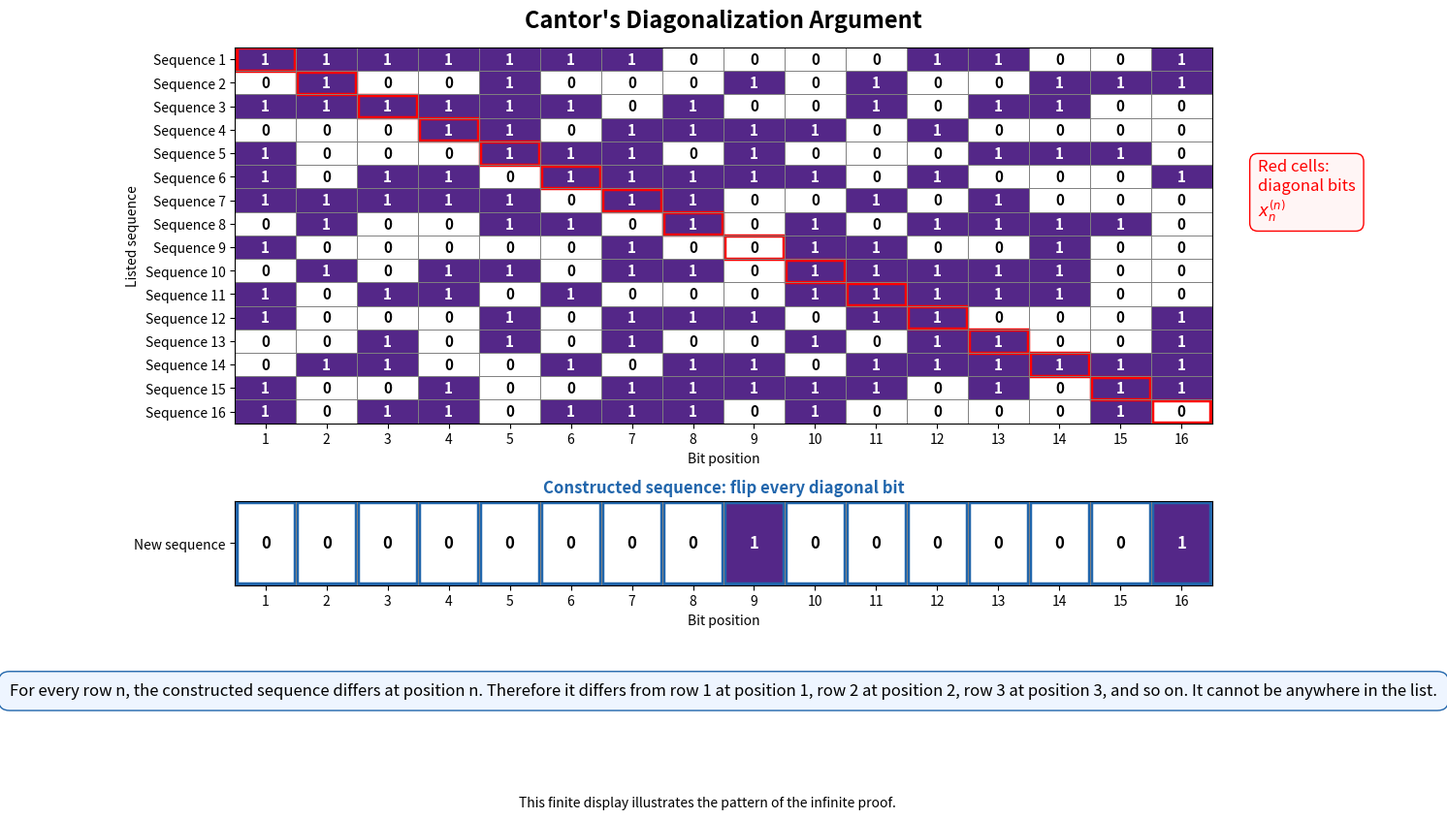

This figure's Python source:
import numpy as np
import matplotlib.pyplot as plt
from matplotlib.colors import ListedColormap
from matplotlib.patches import Rectangle


# ----------------------------
# Configuration
# ----------------------------

N = 16                  # Number of rows and columns to display
RANDOM_SEED = 7         # Change this to generate a different example


# ----------------------------
# Generate a finite list of
# binary sequences
# ----------------------------

rng = np.random.default_rng(RANDOM_SEED)

# Each row is one binary sequence
sequences = rng.integers(0, 2, size=(N, N))

# Cantor's diagonal sequence:
# Flip the nth bit of the nth sequence
diagonal_sequence = 1 - np.diag(sequences)


# ----------------------------
# Create the visualization
# ----------------------------

fig = plt.figure(figsize=(13, 9))
grid = fig.add_gridspec(
    nrows=3,
    ncols=1,
    height_ratios=[8, 1.8, 1.2],
    hspace=0.45
)

# Use white for 0 and dark purple for 1
colors = ["white", "#542788"]
cmap = ListedColormap(colors)


# ----------------------------
# Main binary table
# ----------------------------

ax = fig.add_subplot(grid[0])

ax.imshow(
    sequences,
    cmap=cmap,
    vmin=0,
    vmax=1,
    aspect="auto",
    interpolation="none"
)

# Write each bit inside its cell
for row in range(N):
    for col in range(N):
        bit = sequences[row, col]

        ax.text(
            col,
            row,
            str(bit),
            ha="center",
            va="center",
            fontsize=11,
            color="black" if bit == 0 else "white",
            fontweight="bold"
        )

# Highlight the diagonal cells
for i in range(N):
    ax.add_patch(
        Rectangle(
            (i - 0.48, i - 0.48),
            0.96,
            0.96,
            fill=False,
            edgecolor="red",
            linewidth=2.5
        )
    )

# Axis labels and ticks
ax.set_xticks(range(N))
ax.set_xticklabels([f"{i + 1}" for i in range(N)])
ax.set_yticks(range(N))
ax.set_yticklabels([f"Sequence {i + 1}" for i in range(N)])

ax.set_xlabel("Bit position")
ax.set_ylabel("Listed sequence")

ax.set_title(
    "Cantor's Diagonalization Argument",
    fontsize=17,
    fontweight="bold",
    pad=15
)

# Grid lines
ax.set_xticks(np.arange(-0.5, N, 1), minor=True)
ax.set_yticks(np.arange(-0.5, N, 1), minor=True)
ax.grid(which="minor", color="gray", linewidth=0.7)
ax.tick_params(which="minor", bottom=False, left=False)

# Explanation of the red diagonal
ax.text(
    N + 0.25,
    N * 0.35,
    "Red cells:\n"
    "diagonal bits\n"
    r"$x^{(n)}_n$",
    color="red",
    fontsize=12,
    va="center",
    bbox=dict(
        boxstyle="round,pad=0.5",
        facecolor="#fff5f5",
        edgecolor="red"
    )
)


# ----------------------------
# Constructed sequence
# ----------------------------

ax2 = fig.add_subplot(grid[1])

ax2.imshow(
    diagonal_sequence.reshape(1, -1),
    cmap=cmap,
    vmin=0,
    vmax=1,
    aspect="auto",
    interpolation="none"
)

for col, bit in enumerate(diagonal_sequence):
    ax2.text(
        col,
        0,
        str(bit),
        ha="center",
        va="center",
        fontsize=12,
        color="black" if bit == 0 else "white",
        fontweight="bold"
    )

    # Highlight the newly constructed sequence
    ax2.add_patch(
        Rectangle(
            (col - 0.48, -0.48),
            0.96,
            0.96,
            fill=False,
            edgecolor="#2166ac",
            linewidth=2.5
        )
    )

ax2.set_xticks(range(N))
ax2.set_xticklabels([f"{i + 1}" for i in range(N)])
ax2.set_yticks([0])
ax2.set_yticklabels(["New sequence"])

ax2.set_xlabel("Bit position")
ax2.set_title(
    "Constructed sequence: flip every diagonal bit",
    color="#2166ac",
    fontweight="bold"
)

ax2.set_xticks(np.arange(-0.5, N, 1), minor=True)
ax2.grid(which="minor", color="gray", linewidth=0.7)
ax2.tick_params(which="minor", bottom=False, left=False)


# ----------------------------
# Explanation panel
# ----------------------------

ax3 = fig.add_subplot(grid[2])
ax3.axis("off")

explanation = (
    "For every row n, the constructed sequence differs at position n. "
    "Therefore it differs from row 1 at position 1, row 2 at position 2, "
    "row 3 at position 3, and so on. It cannot be anywhere in the list."
)

ax3.text(
    0.5,
    0.5,
    explanation,
    ha="center",
    va="center",
    fontsize=12,
    bbox=dict(
        boxstyle="round,pad=0.7",
        facecolor="#eef5ff",
        edgecolor="#2166ac"
    )
)

fig.text(
    0.5,
    0.01,
    "This finite display illustrates the pattern of the infinite proof.",
    ha="center",
    fontsize=10,
    style="italic"
)

plt.show()
